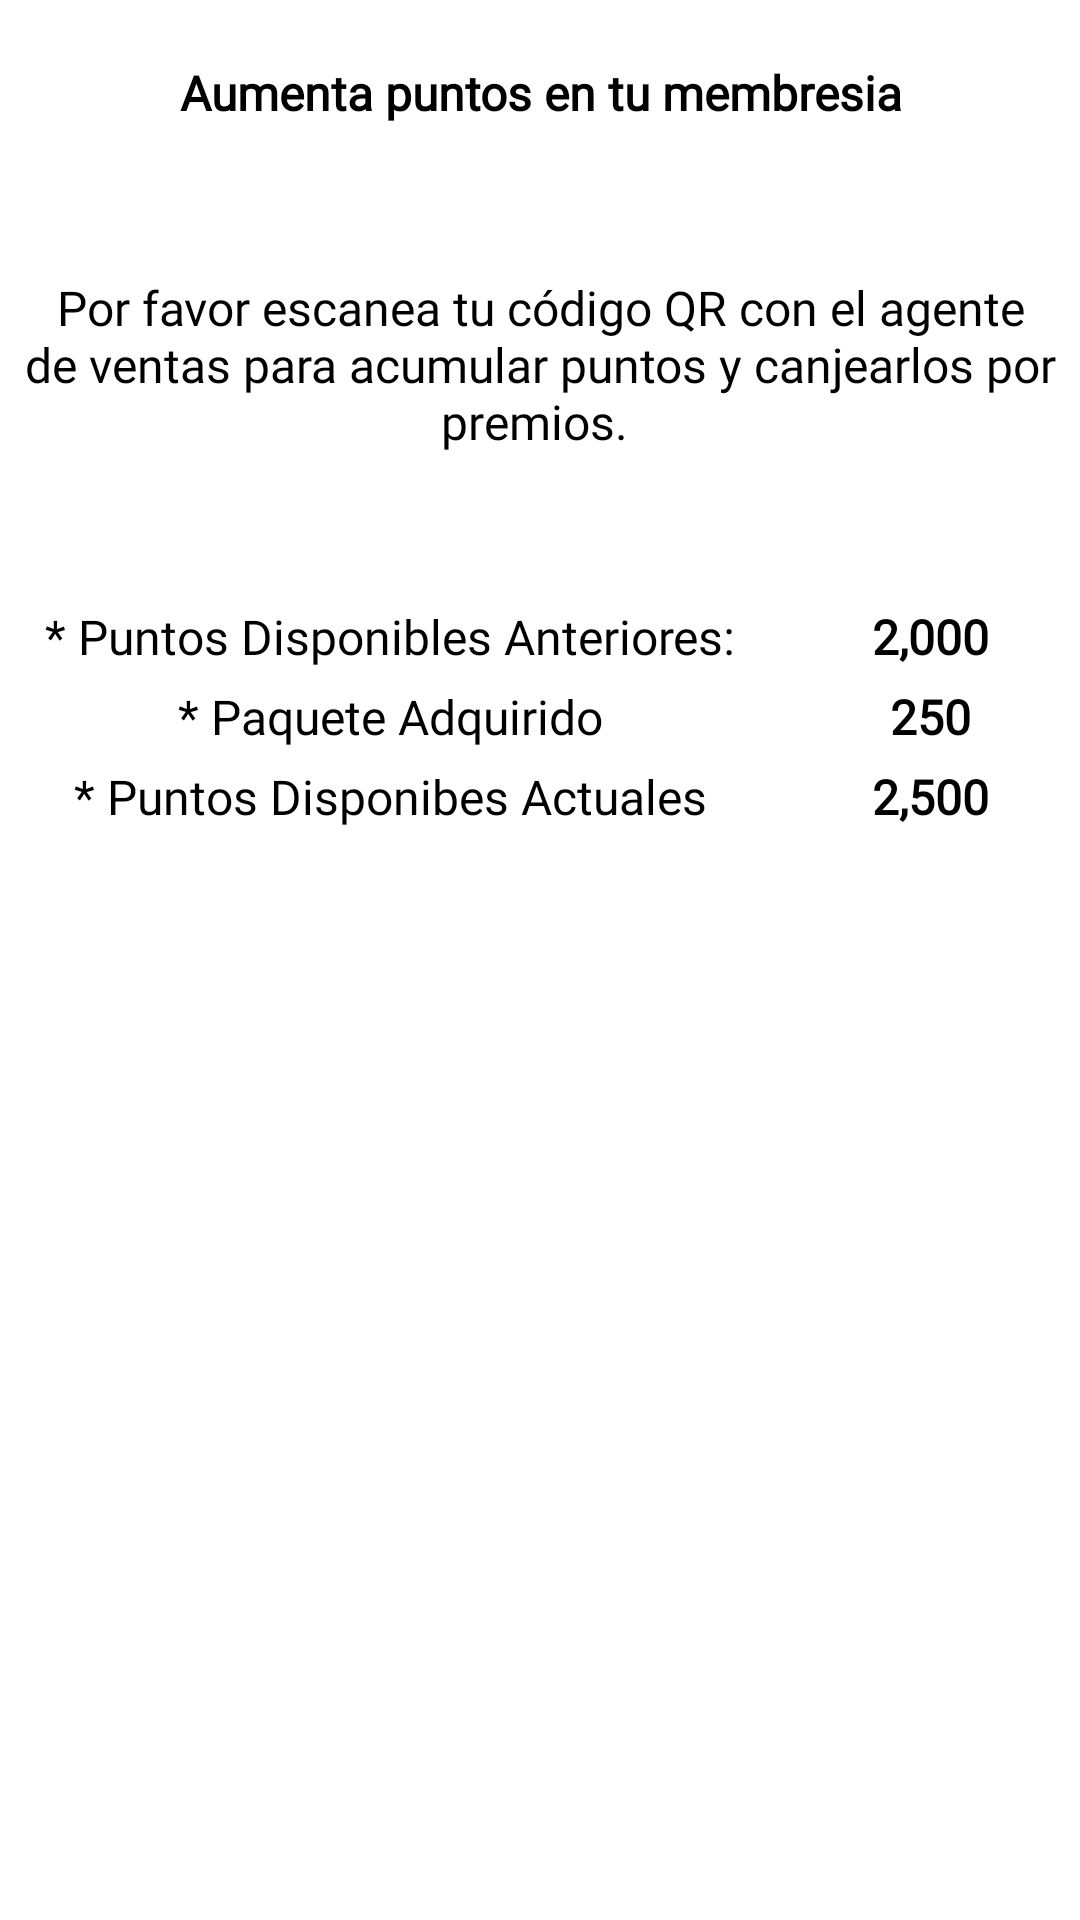

Produce the Android XML layout that renders to this screen, including the resource entries it uses.
<!-- AndroidManifest.xml: application theme Theme.CeramicPro -->
<!-- res/layout/fragment_membership.xml -->
<?xml version="1.0" encoding="utf-8"?>
<FrameLayout xmlns:android="http://schemas.android.com/apk/res/android"
    xmlns:tools="http://schemas.android.com/tools"
    android:layout_width="match_parent"
    android:layout_height="match_parent"
    tools:context=".MembershipFragment">

    <ScrollView
        android:layout_width="match_parent"
        android:layout_height="match_parent"
        android:scrollbars="none">

        <LinearLayout
            android:layout_width="match_parent"
            android:layout_height="wrap_content"
            android:orientation="vertical"
            android:paddingBottom="100dp">

            <TextView
                android:layout_width="match_parent"
                android:layout_height="wrap_content"
                android:text="Aumenta puntos en tu membresia"
                android:layout_marginTop="20dp"
                android:layout_marginBottom="30dp"
                android:textAlignment="center"
                android:textColor="@color/black"
                android:textSize="16dp"
                android:textStyle="bold"
                android:fontFamily="@font/montserrat"/>

            <TextView
                android:layout_width="match_parent"
                android:layout_height="wrap_content"
                android:text="Por favor escanea tu código QR con el agente de ventas para acumular puntos y canjearlos por premios. "
                android:layout_marginTop="20dp"
                android:layout_marginBottom="30dp"
                android:textAlignment="center"
                android:textColor="@color/black"
                android:textSize="16dp"
                android:fontFamily="@font/montserrat"/>

            <ImageView
                android:id="@+id/QR_content"
                android:layout_width="match_parent"
                android:layout_height="wrap_content"
                />

            <LinearLayout
                android:layout_width="match_parent"
                android:layout_height="wrap_content"
                android:orientation="horizontal">
                <TextView
                    android:layout_width="match_parent"
                    android:layout_height="wrap_content"
                    android:text="* Puntos Disponibles Anteriores:"
                    android:layout_marginTop="20dp"
                    android:layout_marginBottom="5dp"
                    android:textAlignment="center"
                    android:textColor="@color/black"
                    android:textSize="16dp"
                    android:layout_weight="1"
                    android:fontFamily="@font/montserrat"/>
                <TextView
                    android:layout_width="200dp"
                    android:layout_height="wrap_content"
                    android:text="2,000"
                    android:layout_marginTop="20dp"
                    android:layout_marginBottom="5dp"
                    android:textAlignment="center"
                    android:textColor="@color/black"
                    android:textSize="16dp"
                    android:textStyle="bold"
                    android:layout_weight="1"
                    android:fontFamily="@font/montserrat"/>
            </LinearLayout>

            <LinearLayout
                android:layout_width="match_parent"
                android:layout_height="wrap_content"
                android:orientation="horizontal">
                <TextView
                    android:layout_width="match_parent"
                    android:layout_height="wrap_content"
                    android:text="* Paquete Adquirido"
                    android:layout_marginBottom="5dp"
                    android:textAlignment="center"
                    android:textColor="@color/black"
                    android:textSize="16dp"
                    android:layout_weight="1"
                    android:fontFamily="@font/montserrat"/>
                <TextView
                    android:layout_width="200dp"
                    android:layout_height="wrap_content"
                    android:text="250"
                    android:layout_marginBottom="5dp"
                    android:textAlignment="center"
                    android:textColor="@color/black"
                    android:textSize="16dp"
                    android:textStyle="bold"
                    android:layout_weight="1"
                    android:fontFamily="@font/montserrat"/>
            </LinearLayout>

            <LinearLayout
                android:layout_width="match_parent"
                android:layout_height="wrap_content"
                android:orientation="horizontal">
                <TextView
                    android:layout_width="match_parent"
                    android:layout_height="wrap_content"
                    android:text="* Puntos Disponibes Actuales"
                    android:textAlignment="center"
                    android:textColor="@color/black"
                    android:textSize="16dp"
                    android:layout_weight="1"
                    android:fontFamily="@font/montserrat"/>
                <TextView
                    android:layout_width="200dp"
                    android:layout_height="wrap_content"
                    android:text="2,500"
                    android:layout_marginBottom="30dp"
                    android:textAlignment="center"
                    android:textColor="@color/black"
                    android:textSize="16dp"
                    android:textStyle="bold"
                    android:layout_weight="1"
                    android:fontFamily="@font/montserrat"/>
            </LinearLayout>

        </LinearLayout>

    </ScrollView>

</FrameLayout>
<!-- resources referenced by this layout -->
<resources>
  <color name="black">#FF000000</color>
  <style name="Theme.CeramicPro" parent="Theme.MaterialComponents.DayNight.NoActionBar">
          
          <item name="colorPrimary">@color/appcolor</item>
          <item name="colorPrimaryVariant">@color/appcolordark</item>
          <item name="colorOnPrimary">@color/white</item>
          
          <item name="colorSecondary">@color/appcolor</item>
          <item name="colorSecondaryVariant">@color/appcolordark</item>
          <item name="colorOnSecondary">@color/white</item>
          
          <item name="android:statusBarColor">?attr/colorPrimaryVariant</item>
          
          <item name="drawerArrowStyle">@style/DrawerIcon</item>
      </style>
  <color name="appcolor">#eb148f</color>
  <color name="appcolordark">#BA1172</color>
  <color name="white">#FFFFFFFF</color>
  <style name="DrawerIcon" parent="Widget.AppCompat.DrawerArrowToggle">
          <item name="color">@color/white</item>
      </style>
</resources>
